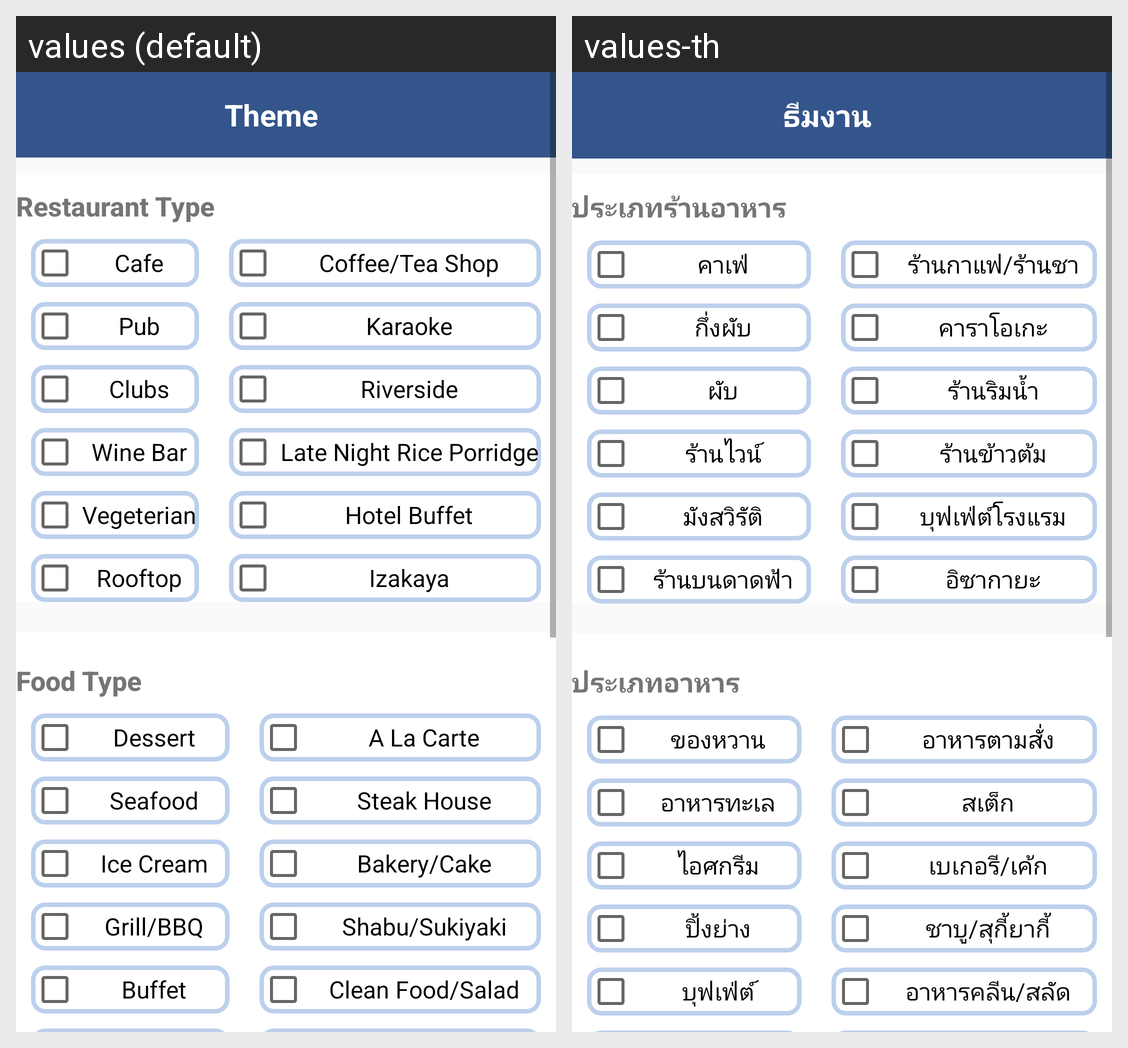

Here is an Android app screen in its default locale and in the app's own translations. Write out the translated-string differences for the strings that appear on this screen.
Android screen res/layout/activity_edit_theme.xml rendered under 2 locales, left to right: values (default), values-th. Device: Nexus 5 (rendered at 1080×1920; each locale shown at half size, 540×960, under a caption strip naming it); theme AppTheme.
Strings drawn on this screen, with the default value and each locale's value (text and hints the layout hard-codes, and strings that could not be matched under every locale, appear in the picture but are not listed):

theme
  values: Theme
  values-th: ธีมงาน

restaurant_type
  values: Restaurant Type
  values-th: ประเภทร้านอาหาร

cafe
  values: Cafe
  values-th: คาเฟ่

coffee_tea
  values: Coffee/Tea Shop
  values-th: ร้านกาแฟ/ร้านชา

pub
  values: Pub
  values-th: กึ่งผับ

karaoke
  values: Karaoke
  values-th: คาราโอเกะ

clubs
  values: Clubs
  values-th: ผับ

riverside
  values: Riverside
  values-th: ร้านริมน้ำ

wine_Bar
  values: Wine Bar
  values-th: ร้านไวน์

late_night_rice
  values: Late Night Rice Porridge
  values-th: ร้านข้าวต้ม

vegeterian
  values: Vegeterian
  values-th: มังสวิรัติ

hotel_buffet
  values: Hotel Buffet
  values-th: บุฟเฟ่ต์โรงแรม

rooftop
  values: Rooftop
  values-th: ร้านบนดาดฟ้า

izakaya
  values: Izakaya
  values-th: อิซากายะ

food_type
  values: Food Type
  values-th: ประเภทอาหาร

dessert
  values: Dessert
  values-th: ของหวาน

alacarte
  values: A La Carte
  values-th: อาหารตามสั่ง

seafood
  values: Seafood
  values-th: อาหารทะเล

steak
  values: Steak House
  values-th: สเต็ก

iceCream
  values: Ice Cream
  values-th: ไอศกรีม

bakery_cake
  values: Bakery/Cake
  values-th: เบเกอรี/เค้ก

bbq
  values: Grill/BBQ
  values-th: ปิ้งย่าง

shabu
  values: Shabu/Sukiyaki
  values-th: ชาบู/สุกี้ยากี้

buffet
  values: Buffet
  values-th: บุฟเฟ่ต์

cleanFood
  values: Clean Food/Salad
  values-th: อาหารคลีน/สลัด
